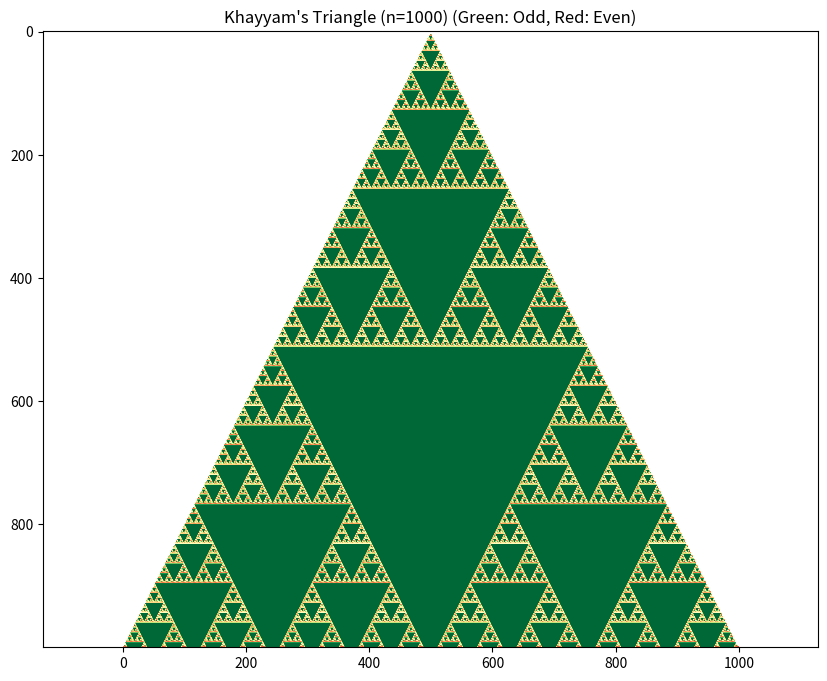

Reproduce this figure in Python.
import matplotlib.pyplot as plt
import numpy as np


# Specify the number of rows for Khayyam's triangle
n = 1000


def generate_khayyam_triangle(n):
    triangle = []
    for i in range(n):
        # Create a new row with i+1 elements, all initially set to 1.
        row = [1] * (i + 1)
        # Calculate the inner numbers (if the row has at least 3 elements).
        for j in range(1, i):
            row[j] = triangle[i - 1][j - 1] + triangle[i - 1][j]
        triangle.append(row)
    return triangle


def generate_point(triangle):
    # Get the dimensions of the triangle
    height = len(triangle)
    width = len(triangle[-1])

    # Create a matrix to store the colors (1 for odd, 0 for even)
    colors = np.zeros((height, width))

    # Fill the matrix with 1s (odd) and 2s (even) in a triangular pattern
    for i in range(height):
        # Calculate starting position for this row to center it
        start_pos = (width - i) // 2
        for j in range(len(triangle[i])):
            # Use 2 for even numbers, 1 for odd numbers
            colors[i][start_pos + j] = 2 if triangle[i][j] % 2 == 0 else 1

    # Create a masked array where 0s are masked
    masked_colors = np.ma.masked_where(colors == 0, colors)

    # Create the plot
    plt.figure(figsize=(10, 8))
    plt.imshow(
        masked_colors, cmap="RdYlGn"
    )  # Red for even (2), Green for odd (1), transparent for 0
    plt.title(f"Khayyam's Triangle (n={height}) (Green: Odd, Red: Even)")
    plt.axis("equal")
    plt.show()


# Generate Khayyam's triangle
triangle = generate_khayyam_triangle(n)


generate_point(triangle)
